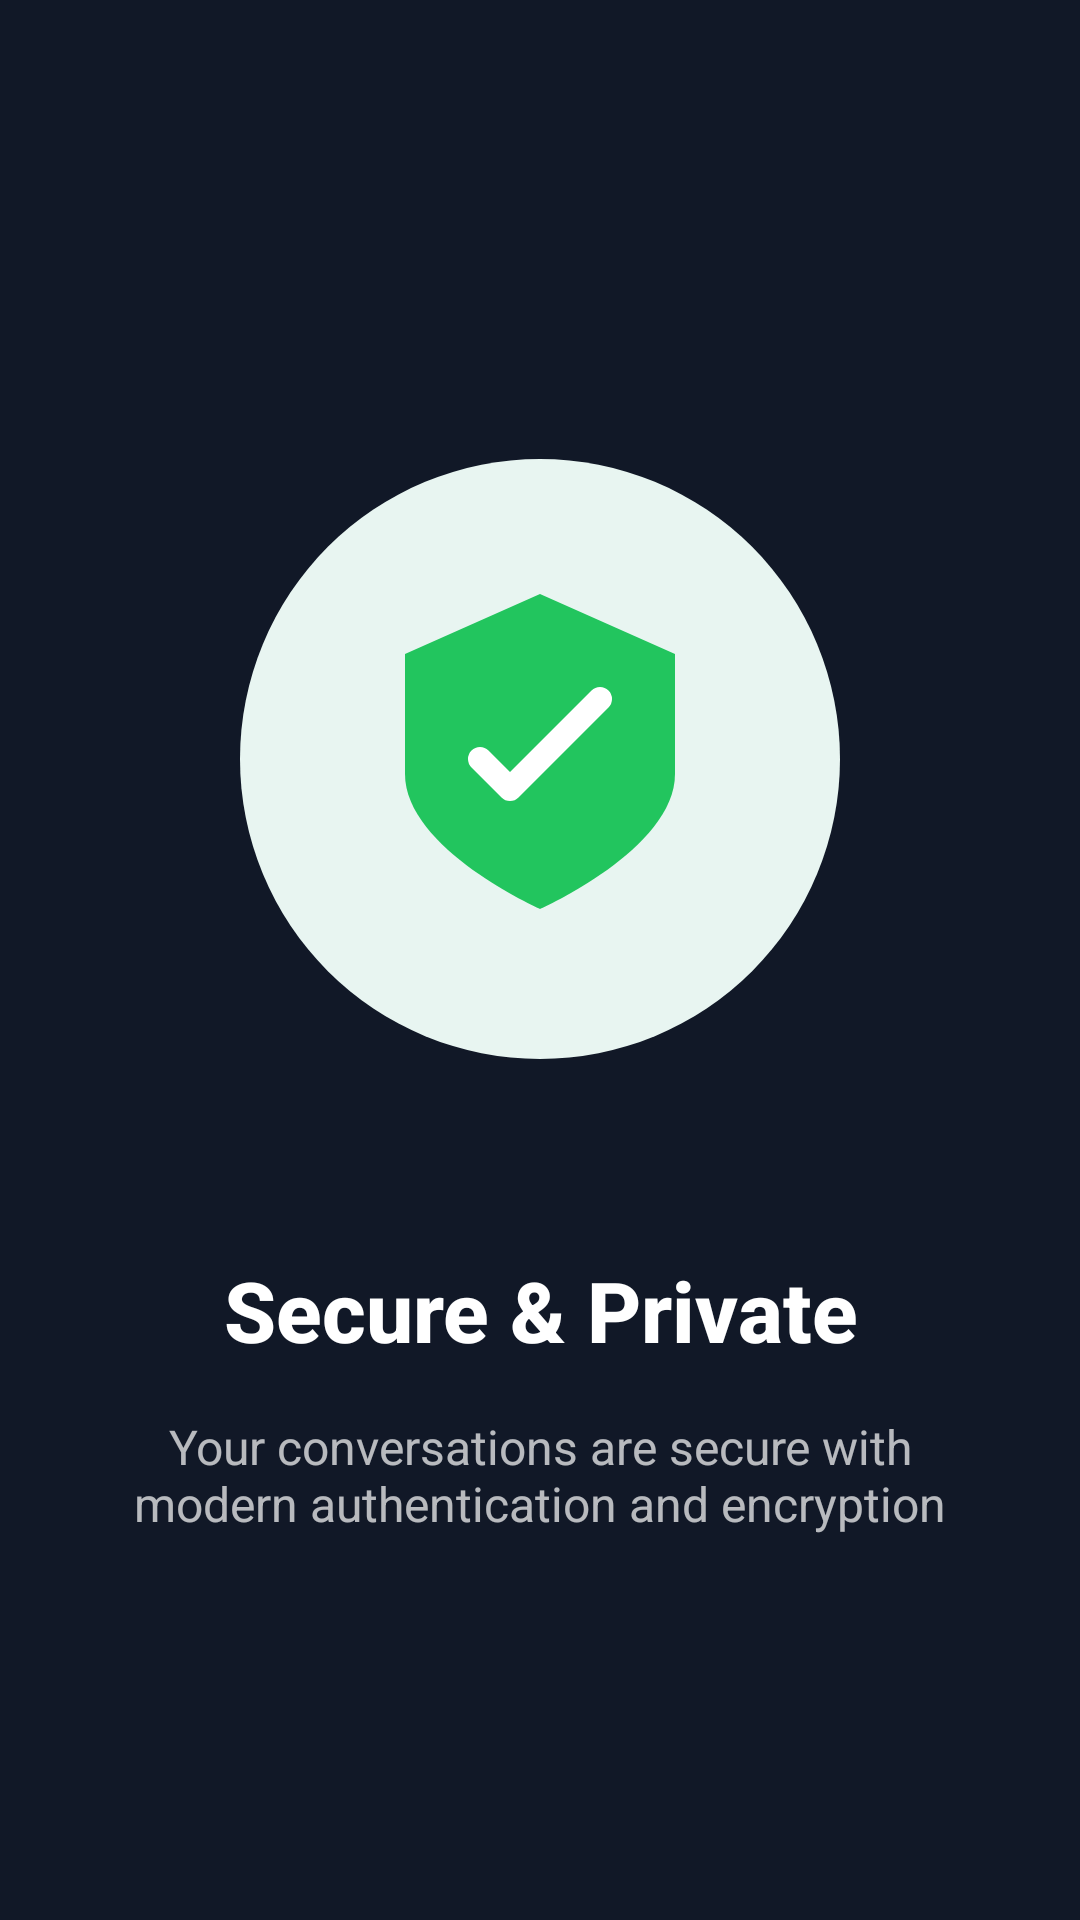

This screen was rendered from an Android layout file. Write that file and the resources it references.
<!-- AndroidManifest.xml: application theme Theme.UniverseChat -->
<!-- res/layout/onboarding_slide3.xml -->
<?xml version="1.0" encoding="utf-8"?>
<androidx.constraintlayout.widget.ConstraintLayout xmlns:android="http://schemas.android.com/apk/res/android"
    xmlns:app="http://schemas.android.com/apk/res-auto"
    android:layout_width="match_parent"
    android:layout_height="match_parent"
    android:padding="32dp">

    <ImageView
        android:id="@+id/onboardingImage"
        android:layout_width="250dp"
        android:layout_height="250dp"
        android:src="@drawable/onboarding_3"
        app:layout_constraintBottom_toTopOf="@+id/onboardingTitle"
        app:layout_constraintEnd_toEndOf="parent"
        app:layout_constraintStart_toStartOf="parent"
        app:layout_constraintTop_toTopOf="parent"
        app:layout_constraintVertical_chainStyle="packed" />

    <TextView
        android:id="@+id/onboardingTitle"
        android:layout_width="wrap_content"
        android:layout_height="wrap_content"
        android:layout_marginTop="40dp"
        android:fontFamily="sans-serif-medium"
        android:gravity="center"
        android:text="Secure &amp; Private"
        android:textColor="@android:color/white"
        android:textSize="28sp"
        android:textStyle="bold"
        app:layout_constraintBottom_toTopOf="@+id/onboardingDescription"
        app:layout_constraintEnd_toEndOf="parent"
        app:layout_constraintStart_toStartOf="parent"
        app:layout_constraintTop_toBottomOf="@+id/onboardingImage" />

    <TextView
        android:id="@+id/onboardingDescription"
        android:layout_width="0dp"
        android:layout_height="wrap_content"
        android:layout_marginTop="16dp"
        android:gravity="center"
        android:text="Your conversations are secure with modern authentication and encryption"
        android:textColor="#B3FFFFFF"
        android:textSize="16sp"
        app:layout_constraintBottom_toBottomOf="parent"
        app:layout_constraintEnd_toEndOf="parent"
        app:layout_constraintStart_toStartOf="parent"
        app:layout_constraintTop_toBottomOf="@+id/onboardingTitle" />

</androidx.constraintlayout.widget.ConstraintLayout>
<!-- resources referenced by this layout -->
<resources>
  <!-- drawable onboarding_3 (drawable) -->
  <?xml version="1.0" encoding="utf-8"?>
  <vector xmlns:android="http://schemas.android.com/apk/res/android"
      android:width="250dp"
      android:height="250dp"
      android:viewportWidth="250"
      android:viewportHeight="250">
      
      
      <path
          android:fillColor="#E8F5F1"
          android:pathData="M125,125m-100,0a100,100 0,1 1,200 0a100,100 0,1 1,-200 0"/>
      
      
      <path
          android:fillColor="#22C55E"
          android:pathData="M125,70 L170,90 L170,130 C170,155 125,175 125,175 C125,175 80,155 80,130 L80,90 Z"/>
      
      
      <path
          android:strokeColor="#FFFFFF"
          android:strokeWidth="8"
          android:strokeLineCap="round"
          android:strokeLineJoin="round"
          android:pathData="M105,125 L115,135 L145,105"
          android:fillColor="@android:color/transparent"/>
  </vector>
  <style name="Theme.UniverseChat" parent="Base.Theme.UniverseChat" />
  <style name="Base.Theme.UniverseChat" parent="Theme.Material3.Dark.NoActionBar">
          <item name="colorPrimary">@color/green_500</item>
          <item name="colorPrimaryVariant">@color/green_700</item>
          <item name="colorOnPrimary">@android:color/white</item>
          <item name="colorSecondary">@color/emerald_500</item>
          <item name="colorSecondaryVariant">@color/emerald_600</item>
          <item name="colorOnSecondary">@android:color/white</item>
          <item name="android:statusBarColor">@color/gray_900</item>
          <item name="android:windowBackground">@color/gray_900</item>
      </style>
  <color name="green_500">#22C55E</color>
  <color name="green_700">#15803D</color>
  <color name="emerald_500">#10B981</color>
  <color name="emerald_600">#059669</color>
  <color name="gray_900">#111827</color>
</resources>
